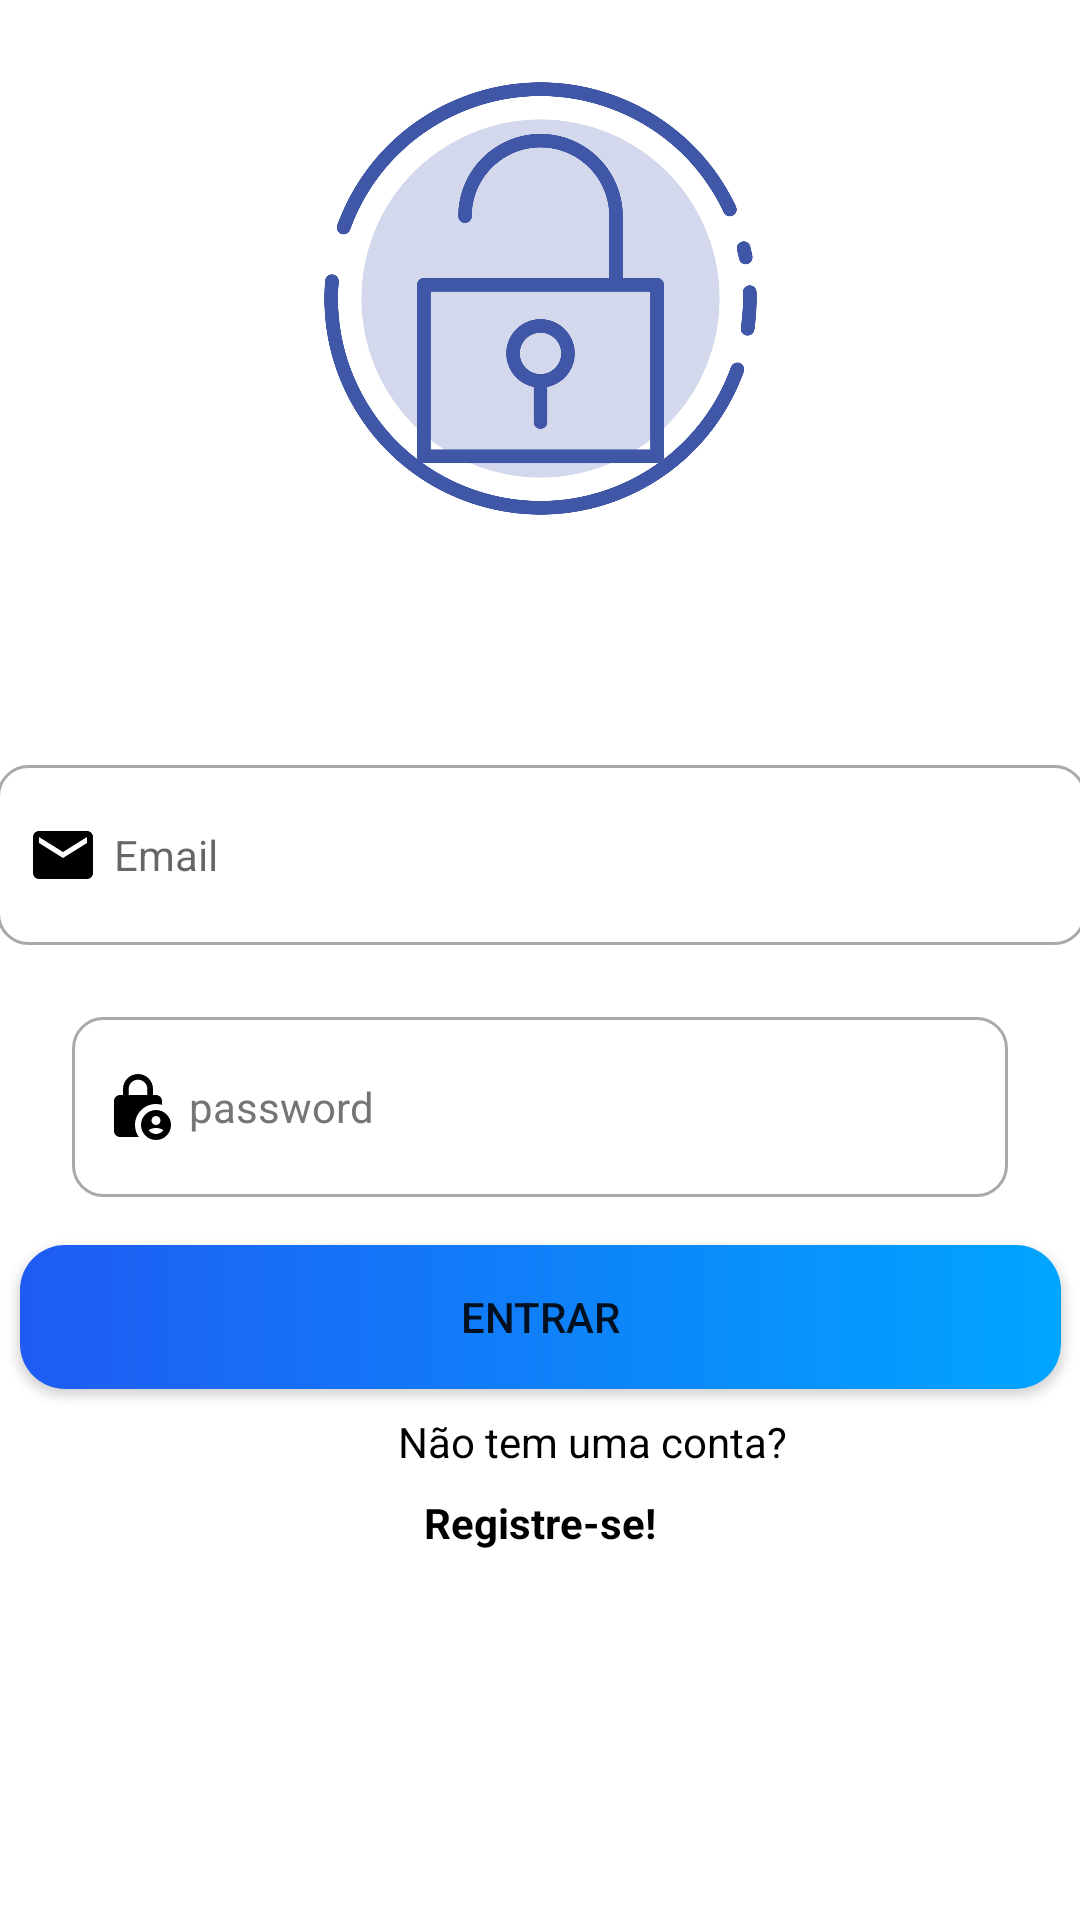

Here is an Android app screen rendered from its layout file. Give the layout XML and the strings, colors and styles it references.
<!-- AndroidManifest.xml: application theme Theme.Financieme -->
<!-- res/layout/activity_login.xml -->
<?xml version="1.0" encoding="utf-8"?>
<androidx.constraintlayout.widget.ConstraintLayout xmlns:android="http://schemas.android.com/apk/res/android"
    xmlns:app="http://schemas.android.com/apk/res-auto"
    xmlns:tools="http://schemas.android.com/tools"
    android:layout_width="match_parent"
    android:layout_height="wrap_content"
    android:layout_gravity="center_vertical"
    tools:context=".view.activity.LoginActivity">

    <ImageView
        android:id="@+id/imageView3"
        android:layout_width="213dp"
        android:layout_height="183dp"
        android:layout_marginTop="8dp"
        app:layout_constraintEnd_toEndOf="parent"
        app:layout_constraintStart_toStartOf="parent"
        app:layout_constraintTop_toTopOf="parent"
        app:srcCompat="@drawable/cadeado" />

    <EditText
        android:id="@+id/editLoginEmail"
        android:layout_width="363dp"
        android:layout_height="60dp"
        android:layout_marginStart="24dp"
        android:layout_marginTop="8dp"
        android:layout_marginEnd="24dp"
        android:background="@drawable/custum_input"
        android:drawableLeft="@drawable/ic_email"
        android:drawablePadding="5dp"
        android:hint="Email"
        android:inputType="text"
        android:padding="10dp"
        android:textSize="14sp"
        app:layout_constraintEnd_toEndOf="parent"
        app:layout_constraintStart_toStartOf="parent"
        app:layout_constraintTop_toBottomOf="@+id/progressBar" />

    <EditText
        android:id="@+id/editLoginSenha"
        android:layout_width="0dp"
        android:layout_height="60dp"
        android:layout_marginStart="24dp"
        android:layout_marginTop="24dp"
        android:layout_marginEnd="24dp"
        android:background="@drawable/custum_input"
        android:drawableLeft="@drawable/ic_lock_person"
        android:drawablePadding="5dp"
        android:hint="password"
        android:inputType="textPassword"
        android:padding="10dp"
        android:textColorHint="#757575"
        android:textSize="14sp"
        app:layout_constraintEnd_toEndOf="parent"
        app:layout_constraintStart_toStartOf="parent"
        app:layout_constraintTop_toBottomOf="@+id/editLoginEmail"
        tools:ignore="TextContrastCheck" />

    <Button
        android:id="@+id/buttonLogin"
        android:layout_width="347dp"
        android:layout_height="wrap_content"
        android:layout_marginTop="16dp"
        android:background="@drawable/botao_login"
        android:text="Entrar"
        app:layout_constraintEnd_toEndOf="parent"
        app:layout_constraintStart_toStartOf="parent"
        app:layout_constraintTop_toBottomOf="@+id/editLoginSenha" />

    <TextView
        android:id="@+id/textView5"
        android:layout_width="wrap_content"
        android:layout_height="wrap_content"
        android:layout_marginTop="8dp"
        android:layout_weight="1"
        android:paddingLeft="35dp"
        android:text="Não tem uma conta?"
        android:textColor="@color/black"
        app:layout_constraintEnd_toEndOf="parent"
        app:layout_constraintStart_toStartOf="parent"
        app:layout_constraintTop_toBottomOf="@+id/buttonLogin" />

    <TextView
        android:id="@+id/textViewRegistar"
        android:layout_width="wrap_content"
        android:layout_height="wrap_content"
        android:layout_marginTop="8dp"
        android:layout_weight="1"
        android:text="Registre-se!"
        android:textColor="@color/black"
        android:textStyle="bold"
        app:layout_constraintEnd_toEndOf="parent"
        app:layout_constraintStart_toStartOf="parent"
        app:layout_constraintTop_toBottomOf="@+id/textView5" />

    <ProgressBar
        android:id="@+id/progressBar"
        style="?android:attr/progressBarStyle"
        android:layout_width="wrap_content"
        android:layout_height="wrap_content"
        android:layout_marginTop="8dp"
        android:visibility="visible"
        app:layout_constraintEnd_toEndOf="parent"
        app:layout_constraintHorizontal_bias="0.457"
        app:layout_constraintStart_toStartOf="parent"
        app:layout_constraintTop_toBottomOf="@+id/imageView3" />

</androidx.constraintlayout.widget.ConstraintLayout>
<!-- resources referenced by this layout -->
<resources>
  <color name="black">#FF000000</color>
  <!-- drawable botao_login (drawable) -->
  <?xml version="1.0" encoding="utf-8"?>
  <shape xmlns:android="http://schemas.android.com/apk/res/android"
      android:shape="rectangle"
      >
      <gradient android:startColor="@color/colorPrimary"
          android:endColor="@color/primaryTextColor"/>
  
      <corners android:radius="15dp"></corners>
      <stroke android:width="0dp" android:color="@color/whiteCardColor"></stroke>
  
  </shape>
  <!-- drawable cadeado: jpg bitmap (drawable, 195396 bytes) -->
  <!-- drawable custum_input (drawable) -->
  <?xml version="1.0" encoding="utf-8"?>
  <selector xmlns:android="http://schemas.android.com/apk/res/android">
      <item android:state_enabled="true" android:state_focused="true">
          <shape android:shape="rectangle">
              <solid android:color="@color/whiteCardColor"/>
              <corners android:radius="10dp"/>
              <stroke android:color="@color/colorAccent" android:width="1dp"/>
          </shape>
      </item>
  
      <item android:state_enabled="true">
          <shape android:shape="rectangle">
              <solid android:color="@color/whiteCardColor"/>
              <corners android:radius="10dp"/>
              <stroke android:color="@color/darkgray" android:width="1dp"/>
          </shape>
      </item>
  </selector>
  <!-- drawable ic_email (drawable) -->
  <vector android:height="24dp" android:tint="#000000"
      android:viewportHeight="24" android:viewportWidth="24"
      android:width="24dp" xmlns:android="http://schemas.android.com/apk/res/android">
      <path android:fillColor="#cccccc" android:pathData="M20,4L4,4c-1.1,0 -1.99,0.9 -1.99,2L2,18c0,1.1 0.9,2 2,2h16c1.1,0 2,-0.9 2,-2L22,6c0,-1.1 -0.9,-2 -2,-2zM20,8l-8,5 -8,-5L4,6l8,5 8,-5v2z"/>
  </vector>
  <!-- drawable ic_lock_person (drawable) -->
  <vector android:height="24dp" android:tint="#000000"
      android:viewportHeight="24" android:viewportWidth="24"
      android:width="24dp" xmlns:android="http://schemas.android.com/apk/res/android">
      <path android:fillColor="#cccccc" android:pathData="M18,11c0.7,0 1.37,0.1 2,0.29V10c0,-1.1 -0.9,-2 -2,-2h-1V6c0,-2.76 -2.24,-5 -5,-5S7,3.24 7,6v2H6c-1.1,0 -2,0.9 -2,2v10c0,1.1 0.9,2 2,2h6.26C11.47,20.87 11,19.49 11,18C11,14.13 14.13,11 18,11zM8.9,6c0,-1.71 1.39,-3.1 3.1,-3.1s3.1,1.39 3.1,3.1v2H8.9V6z"/>
      <path android:fillColor="@android:color/white" android:pathData="M18,13c-2.76,0 -5,2.24 -5,5s2.24,5 5,5s5,-2.24 5,-5S20.76,13 18,13zM18,15c0.83,0 1.5,0.67 1.5,1.5S18.83,18 18,18s-1.5,-0.67 -1.5,-1.5S17.17,15 18,15zM18,21c-1.03,0 -1.94,-0.52 -2.48,-1.32C16.25,19.26 17.09,19 18,19s1.75,0.26 2.48,0.68C19.94,20.48 19.03,21 18,21z"/>
  </vector>
  <style name="Theme.Financieme" parent="Theme.MaterialComponents.DayNight.NoActionBar">
          
          <item name="colorPrimary">@color/azulfundo</item>
          <item name="colorPrimaryVariant">@color/azulescuro</item>
          <item name="colorOnPrimary">@color/white</item>
          
          <item name="colorSecondary">@color/azulfundo</item>
          <item name="colorSecondaryVariant">@color/teal_700</item>
          <item name="colorOnSecondary">@color/black</item>
  
  
          
          <item name="android:statusBarColor">?attr/colorPrimaryVariant</item>
          
      </style>
  <color name="colorPrimary">#1F5BF3</color>
  <color name="primaryTextColor">#00a5ff</color>
  <color name="whiteCardColor">#fff</color>
  <color name="colorAccent">#00A5FF</color>
  <color name="darkgray">#a9a9a9 </color>
  <color name="azulfundo">#1E90FF</color>
  <color name="azulescuro">#151626</color>
  <color name="white">#FFFFFFFF</color>
  <color name="teal_700">#FF018786</color>
</resources>
